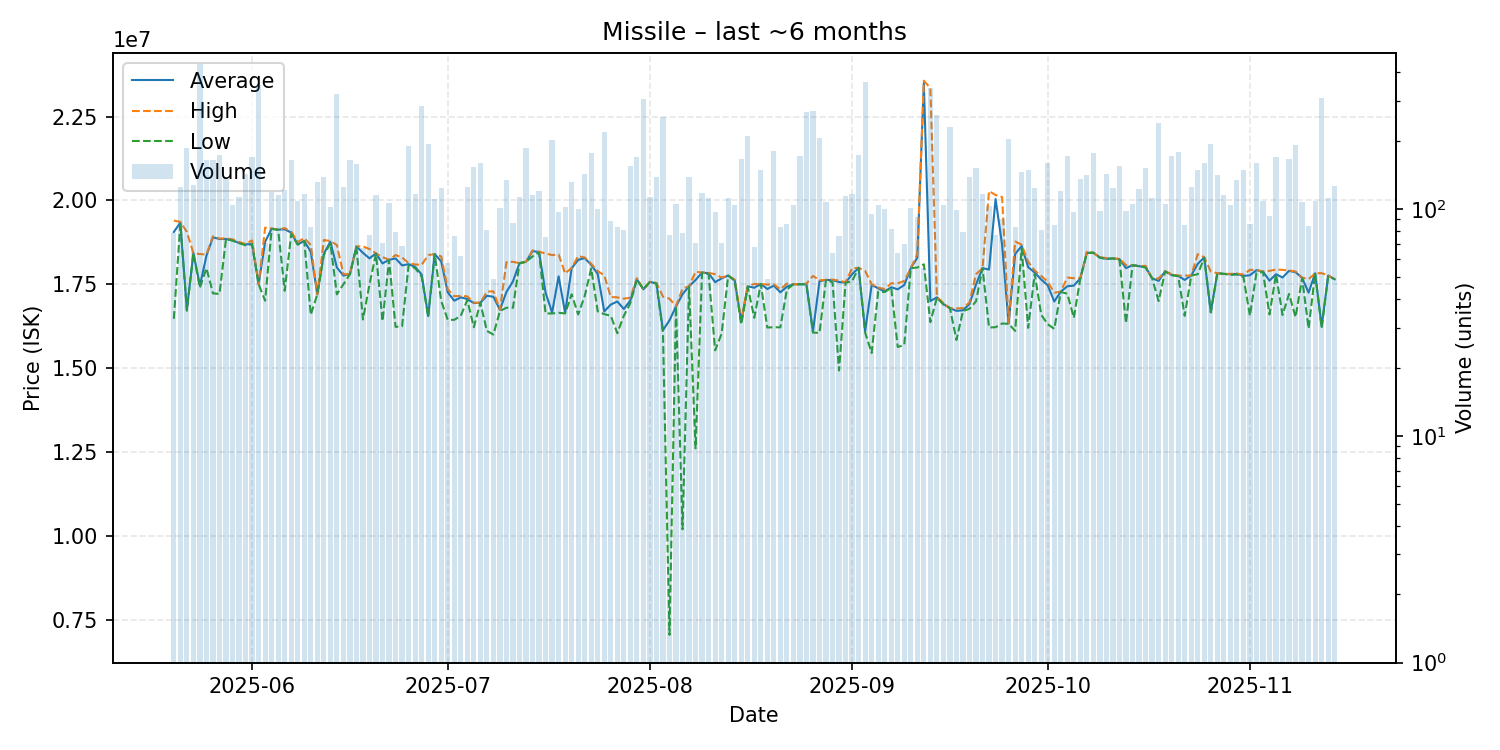

The file beside this chart, header and first rows:
date, average, highest, lowest, order_count, volume
2025-05-20, 19058718, 19400000, 16470000, 51, 78
2025-05-21, 19340000, 19360000, 19305000, 63, 125
2025-05-22, 16740000, 19060000, 16710000, 72, 185
2025-05-23, 18430000, 18430000, 18430000, 63, 127
2025-05-24, 17460000, 18400000, 17400000, 95, 437
2025-05-25, 18350000, 18390000, 17980000, 84, 164
2025-05-26, 18900000, 18930000, 17230000, 82, 165
2025-05-27, 18850000, 18860000, 17210000, 61, 173
2025-05-28, 18850000, 18870000, 18850000, 76, 135
2025-05-29, 18810000, 18840000, 18800000, 77, 104
2025-05-30, 18730000, 18760000, 18730000, 76, 113
2025-05-31, 18690000, 18700000, 18660000, 90, 143
2025-06-01, 18700000, 18810000, 18690000, 94, 170
2025-06-02, 17500000, 17500000, 17500000, 66, 354
2025-06-03, 18766197, 19190000, 17010000, 53, 71
2025-06-04, 19160000, 19160000, 19150000, 58, 119
2025-06-05, 19130000, 19130000, 19120000, 69, 115
2025-06-06, 19140000, 19175000, 17305000, 65, 121
2025-06-07, 19040000, 19070000, 19000000, 73, 164
2025-06-08, 18690000, 18760000, 18680000, 71, 108
2025-06-09, 18790000, 18880000, 18790000, 58, 117
2025-06-10, 18466867, 18670000, 16590000, 55, 83
2025-06-11, 17200000, 17200000, 17200000, 45, 131
2025-06-12, 18410000, 18820000, 18380000, 53, 138
2025-06-13, 18770000, 18790000, 18720000, 56, 102
2025-06-14, 18000000, 18670000, 17200000, 105, 323
2025-06-15, 17760000, 17800000, 17500000, 64, 125
2025-06-16, 17800000, 17800000, 17800000, 60, 165
2025-06-17, 18630000, 18630000, 18610000, 62, 158
2025-06-18, 18437313, 18630000, 16450000, 45, 67
2025-06-19, 18272468, 18550000, 17500000, 60, 77
2025-06-20, 18420000, 18420000, 18410000, 53, 115
2025-06-21, 18121127, 18310000, 16400000, 58, 71
2025-06-22, 18230000, 18230000, 18220000, 69, 106
2025-06-23, 18270253, 18370000, 16230000, 58, 79
2025-06-24, 18062029, 18300000, 16250000, 45, 69
2025-06-25, 18100000, 18130000, 18070000, 71, 189
2025-06-26, 18020000, 18090000, 17980000, 58, 116
2025-06-27, 17790000, 18080000, 17730000, 66, 285
2025-06-28, 16550000, 18370000, 16530000, 61, 194
2025-06-29, 18400000, 18400000, 18400000, 70, 111
2025-06-30, 18180000, 18330000, 17000000, 55, 124
2025-07-01, 17258276, 17350000, 16440000, 41, 58
2025-07-02, 17010658, 17145000, 16440000, 40, 76
2025-07-03, 17109194, 17150000, 16560000, 49, 62
2025-07-04, 17060000, 17140000, 17030000, 57, 125
2025-07-05, 16940000, 16950000, 16220000, 78, 153
2025-07-06, 16950000, 16950000, 16950000, 62, 159
2025-07-07, 17157778, 17280000, 16110000, 58, 81
2025-07-08, 17127347, 17290000, 16000000, 38, 49
2025-07-09, 16740000, 16740000, 16700000, 45, 101
2025-07-10, 17270000, 18160000, 16800000, 72, 134
2025-07-11, 17587931, 18170000, 16800000, 61, 87
2025-07-12, 18130000, 18130000, 18130000, 67, 113
2025-07-13, 18170000, 18170000, 18170000, 55, 185
2025-07-14, 18490000, 18510000, 18330000, 64, 115
2025-07-15, 18460000, 18470000, 18450000, 45, 120
2025-07-16, 17248000, 18420000, 16630000, 46, 75
2025-07-17, 16660000, 18370000, 16630000, 76, 201
2025-07-18, 17738041, 18390000, 16650000, 47, 97
... 119 more rows
